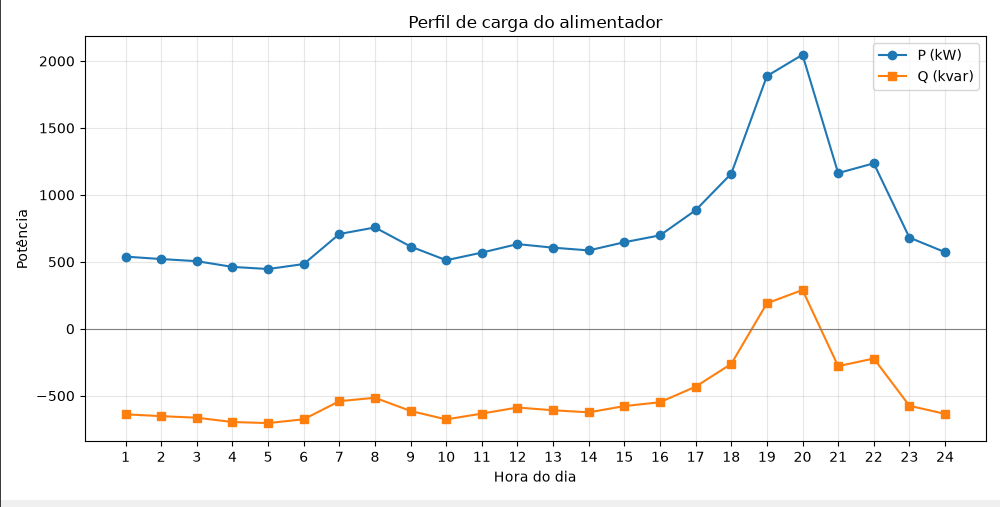

The data file committed next to this chart (first rows):
hour, t(sec), P1 (kW), Q1 (kvar), P2 (kW), Q2 (kvar), P3 (kW), Q3 (kvar), P4 (kW), Q4 (kvar)
1, 0.00000, -192.5, 203.4, -183.4, 214.2, -163.3, 220.9, 0, 0
2, 0.00000, -185.9, 208.9, -177.3, 218.8, -157.8, 224.7, 0, 0
3, 0.00000, -180.2, 213.6, -172.1, 222.3, -153, 228, 0, 0
4, 0.00000, -164.6, 226.5, -157.8, 232.9, -140, 236.8, 0, 0
5, 0.00000, -157.9, 227.8, -153.1, 236.5, -135.5, 239.8, 0, 0
6, 0.00000, -171.4, 216.6, -165.5, 227.2, -146.9, 231.9, 0, 0
7, 0.00000, -254, 163.5, -239.1, 182.3, -215.2, 194.8, 0, 0
8, 0.00000, -271.5, 152.5, -255.2, 174.2, -230.2, 188.2, 0, 0
9, 0.00000, -219.7, 192, -208.1, 206.4, -186.8, 215.3, 0, 0
10, 0.00000, -181.6, 215.8, -174.8, 227.5, -155.9, 233.3, 0, 0
11, 0.00000, -202.2, 198.7, -193.7, 213.2, -173.3, 221.1, 0, 0
12, 0.00000, -226.4, 182.3, -214.2, 197.7, -192.2, 207.9, 0, 0
13, 0.00000, -216.7, 190.4, -205.3, 204.4, -184.1, 213.6, 0, 0
14, 0.00000, -209.3, 196.6, -198.5, 209.5, -177.9, 217.9, 0, 0
15, 0.00000, -231.5, 178.1, -218.8, 194.2, -196.4, 204.9, 0, 0
16, 0.00000, -250.1, 166.1, -235.7, 184.9, -212.3, 197.3, 0, 0
17, 0.00000, -320, 120.5, -297, 146.4, -268.8, 165.1, 0, 0
18, 0.00000, -423.6, 53.46, -384.7, 89.81, -350.5, 118.9, 0, 0
19, 0.00000, -697.7, -130.7, -619.8, -57.7, -570.1, -1.942, 0, 0
20, 0.00000, -759.7, -171.5, -670.4, -90.01, -616.9, -28.54, 0, 0
21, 0.00000, -422.8, 58, -387, 96.39, -353.2, 124.5, 0, 0
22, 0.00000, -449.8, 35.49, -411.1, 77.64, -375.1, 108.7, 0, 0
23, 0.00000, -243.9, 176, -230.2, 193.8, -207.3, 205, 0, 0
24, 0.00000, -204.4, 201.2, -194.1, 213.3, -173.7, 220.9, 0, 0
